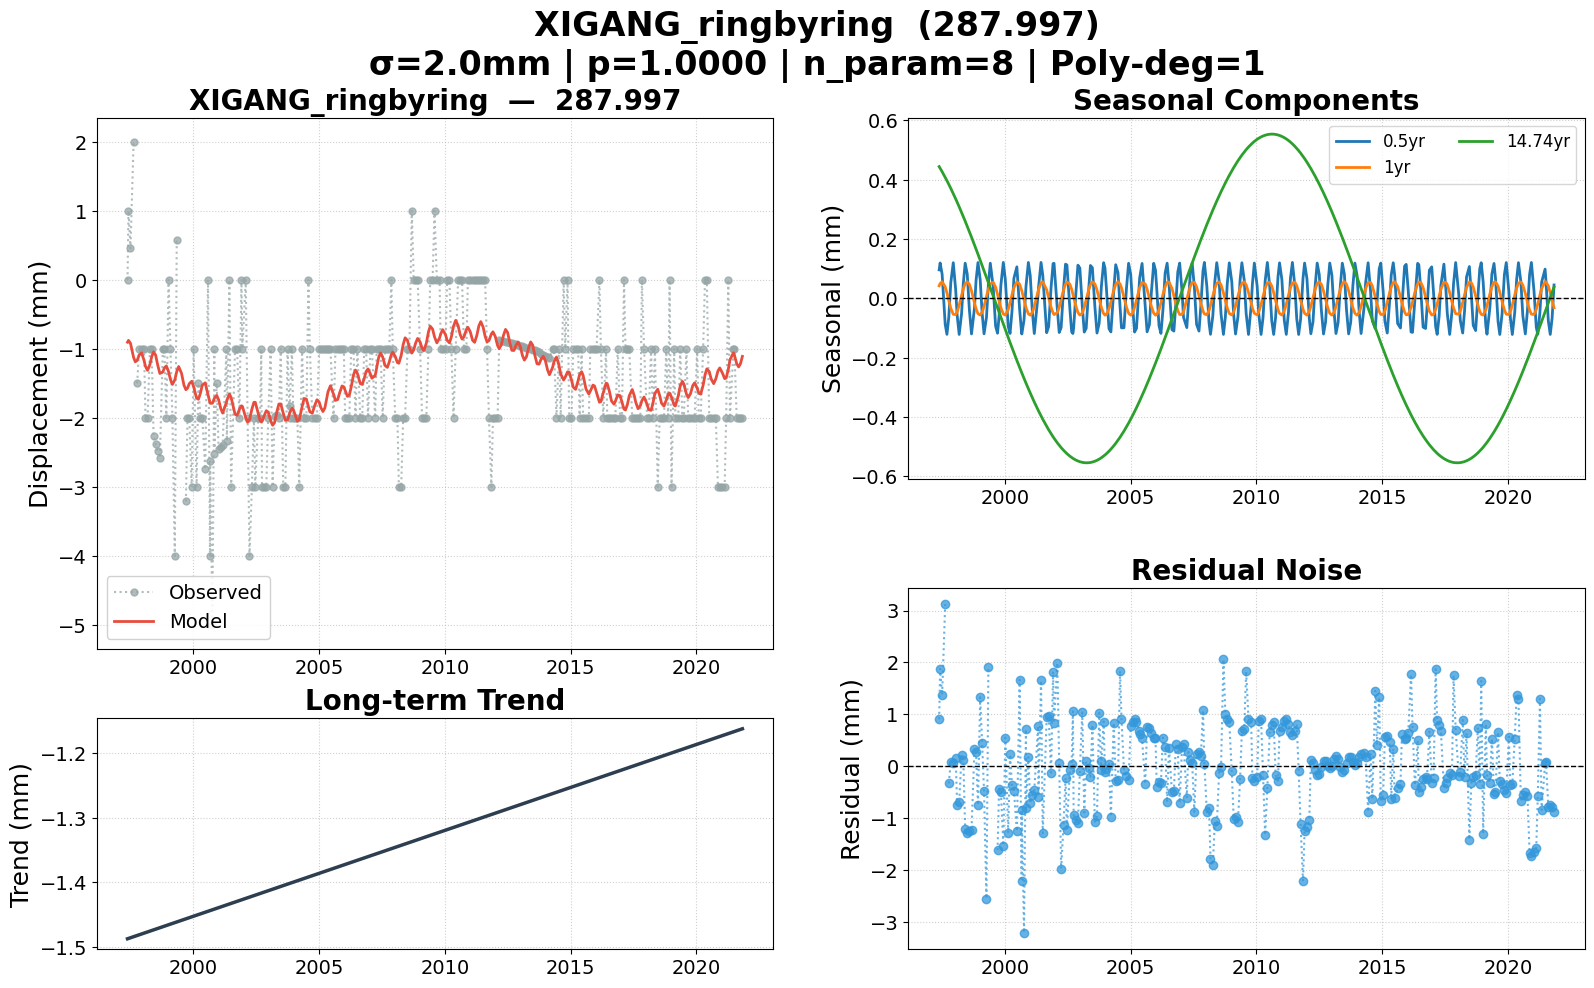

Values plotted in this chart, from the file beside it:
date, 287.997, 287.997_trend, 287.997_0.5yr, 287.997_1yr, 287.997_14.74yr, 287.997_model, 287.997_noise, 287.997_wtest, flagged
1997-05-19, 0.000000, -1.487, 0.0964, 0.04272, 0.4445, -0.9037, 0.9037, 0.4519, False
1997-06-02, 1, -1.487, 0.1197, 0.05028, 0.4391, -0.8778, 1.878, 0.9389, False
1997-07-01, 0.4544, -1.486, 0.08229, 0.05641, 0.4274, -0.9197, 1.374, 0.6871, False
1997-08-15, 2, -1.484, -0.08755, 0.0392, 0.4083, -1.124, 3.124, 1.562, False
1997-09-09, , -1.483, -0.1209, 0.0187, 0.3972, -1.188, , , False
1997-10-06, -1.5, -1.482, -0.06311, -0.007151, 0.3848, -1.168, -0.3322, -0.1661, False
1997-11-04, -1, -1.481, 0.05306, -0.03308, 0.3711, -1.09, 0.09017, 0.04509, False
1997-12-10, -1, -1.48, 0.1206, -0.05348, 0.3534, -1.059, 0.05936, 0.02968, False
1998-01-14, -1, -1.479, 0.02948, -0.05427, 0.3357, -1.168, 0.1677, 0.08385, False
1998-02-04, -2, -1.478, -0.05586, -0.04529, 0.3248, -1.254, -0.7458, -0.3729, False
1998-03-06, -2, -1.477, -0.1212, -0.02276, 0.3089, -1.312, -0.6881, -0.3441, False
1998-04-10, -1, -1.475, -0.05018, 0.01051, 0.2898, -1.225, 0.2253, 0.1127, False
1998-05-05, -1, -1.475, 0.05117, 0.03268, 0.2759, -1.115, 0.1148, 0.05741, False
1998-06-01, -2.259, -1.474, 0.1189, 0.04983, 0.2606, -1.044, -1.215, -0.6073, False
1998-07-01, -2.378, -1.473, 0.08229, 0.05641, 0.2433, -1.09, -1.288, -0.6439, False
1998-08-01, -2.485, -1.471, -0.03855, 0.04776, 0.2252, -1.237, -1.248, -0.6241, False
1998-09-01, -2.58, -1.47, -0.1195, 0.02583, 0.2067, -1.357, -1.222, -0.6112, False
1998-10-14, -1, -1.469, -0.03251, -0.01477, 0.1806, -1.335, 0.3353, 0.1677, False
1998-11-06, -1, -1.468, 0.06045, -0.03463, 0.1665, -1.276, 0.2755, 0.1378, False
1998-12-04, -2, -1.467, 0.121, -0.05134, 0.1491, -1.248, -0.752, -0.376, False
1999-01-05, 0.000000, -1.466, 0.064, -0.056, 0.1291, -1.329, 1.329, 0.6643, False
1999-02-02, -1, -1.465, -0.04831, -0.04642, 0.1114, -1.448, 0.4479, 0.224, False
1999-03-02, -2, -1.464, -0.1191, -0.02626, 0.0936, -1.515, -0.4846, -0.2423, False
1999-04-06, -4, -1.462, -0.06489, 0.006669, 0.07121, -1.449, -2.551, -1.275, False
1999-05-04, 0.5763, -1.461, 0.04735, 0.03188, 0.05321, -1.329, 1.905, 0.9526, False
1999-06-01, , -1.46, 0.1189, 0.04983, 0.03515, -1.256, , , False
1999-07-13, , -1.459, 0.0395, 0.05488, 0.007992, -1.356, , , False
1999-08-17, , -1.457, -0.09314, 0.03778, -0.01465, -1.527, , , False
1999-09-14, -3.212, -1.456, -0.1172, 0.01405, -0.03275, -1.592, -1.62, -0.81, False
1999-10-07, -2, -1.456, -0.0595, -0.008114, -0.0476, -1.571, -0.4292, -0.2146, False
1999-11-02, -2, -1.455, 0.04541, -0.03148, -0.06433, -1.505, -0.4949, -0.2475, False
1999-12-07, -3, -1.453, 0.1214, -0.05248, -0.08677, -1.471, -1.529, -0.7644, False
2000-01-05, -1, -1.452, 0.06404, -0.056, -0.1052, -1.55, 0.5495, 0.2748, False
2000-02-16, -3, -1.451, -0.09413, -0.03751, -0.1317, -1.714, -1.286, -0.6429, False
2000-03-14, -1.5, -1.45, -0.1179, -0.01471, -0.1486, -1.731, 0.231, 0.1155, False
2000-04-11, -2, -1.449, -0.04353, 0.01215, -0.1659, -1.646, -0.3539, -0.177, False
2000-05-09, -2, -1.448, 0.06807, 0.03625, -0.183, -1.527, -0.4735, -0.2367, False
2000-06-21, -2.745, -1.446, 0.1066, 0.05591, -0.209, -1.493, -1.252, -0.6261, False
2000-07-31, 0.000000, -1.445, -0.03624, 0.04805, -0.2327, -1.666, 1.666, 0.8328, False
2000-08-29, -4, -1.444, -0.117, 0.0281, -0.2495, -1.782, -2.218, -1.109, False
2000-09-01, -2.632, -1.444, -0.1197, 0.02554, -0.2512, -1.789, -0.8431, -0.4215, False
2000-10-03, -5, -1.442, -0.07265, -0.004490, -0.2695, -1.789, -3.211, -1.605, False
2000-10-31, -1, -1.441, 0.03823, -0.02999, -0.2851, -1.718, 0.7183, 0.3591, False
2000-11-01, -2.521, -1.441, 0.04216, -0.03081, -0.2857, -1.716, -0.8051, -0.4026, False
2000-12-05, -1.5, -1.44, 0.1213, -0.05176, -0.3042, -1.675, 0.1748, 0.08741, False
2001-01-01, -2.454, -1.439, 0.07757, -0.05635, -0.3186, -1.737, -0.7176, -0.3588, False
2001-02-01, -2.422, -1.438, -0.04444, -0.04696, -0.3348, -1.864, -0.5581, -0.2791, False
2001-03-01, -2.391, -1.437, -0.1182, -0.02712, -0.3491, -1.931, -0.4596, -0.2298, False
2001-04-25, -1, -1.435, 0.01098, 0.02432, -0.376, -1.776, 0.7757, 0.3879, False
2001-05-01, -2.332, -1.435, 0.03556, 0.02944, -0.3788, -1.749, -0.5833, -0.2917, False
2001-06-07, 0.000000, -1.433, 0.1215, 0.0523, -0.3959, -1.656, 1.656, 0.8278, False
2001-07-02, -3, -1.433, 0.07917, 0.05637, -0.4071, -1.704, -1.296, -0.648, False
2001-08-28, -1, -1.43, -0.1154, 0.02922, -0.4312, -1.948, 0.9478, 0.4739, False
2001-09-26, -1, -1.429, -0.09444, 0.002542, -0.4427, -1.964, 0.964, 0.482, False
2001-10-31, -2, -1.428, 0.03755, -0.02985, -0.456, -1.876, -0.1236, -0.06181, False
2001-11-29, 0.000000, -1.427, 0.1174, -0.04913, -0.4664, -1.825, 1.825, 0.9126, False
2001-12-13, -1, -1.427, 0.1184, -0.05434, -0.4712, -1.834, 0.8337, 0.4168, False
2002-01-30, 0.000000, -1.425, -0.03656, -0.04801, -0.4868, -1.996, 1.996, 0.9981, False
2002-02-26, -2, -1.424, -0.1147, -0.02963, -0.4949, -2.063, 0.06303, 0.03152, False
2002-03-26, -4, -1.423, -0.09825, -0.003997, -0.5028, -2.028, -1.972, -0.9861, False
... 238 more rows
